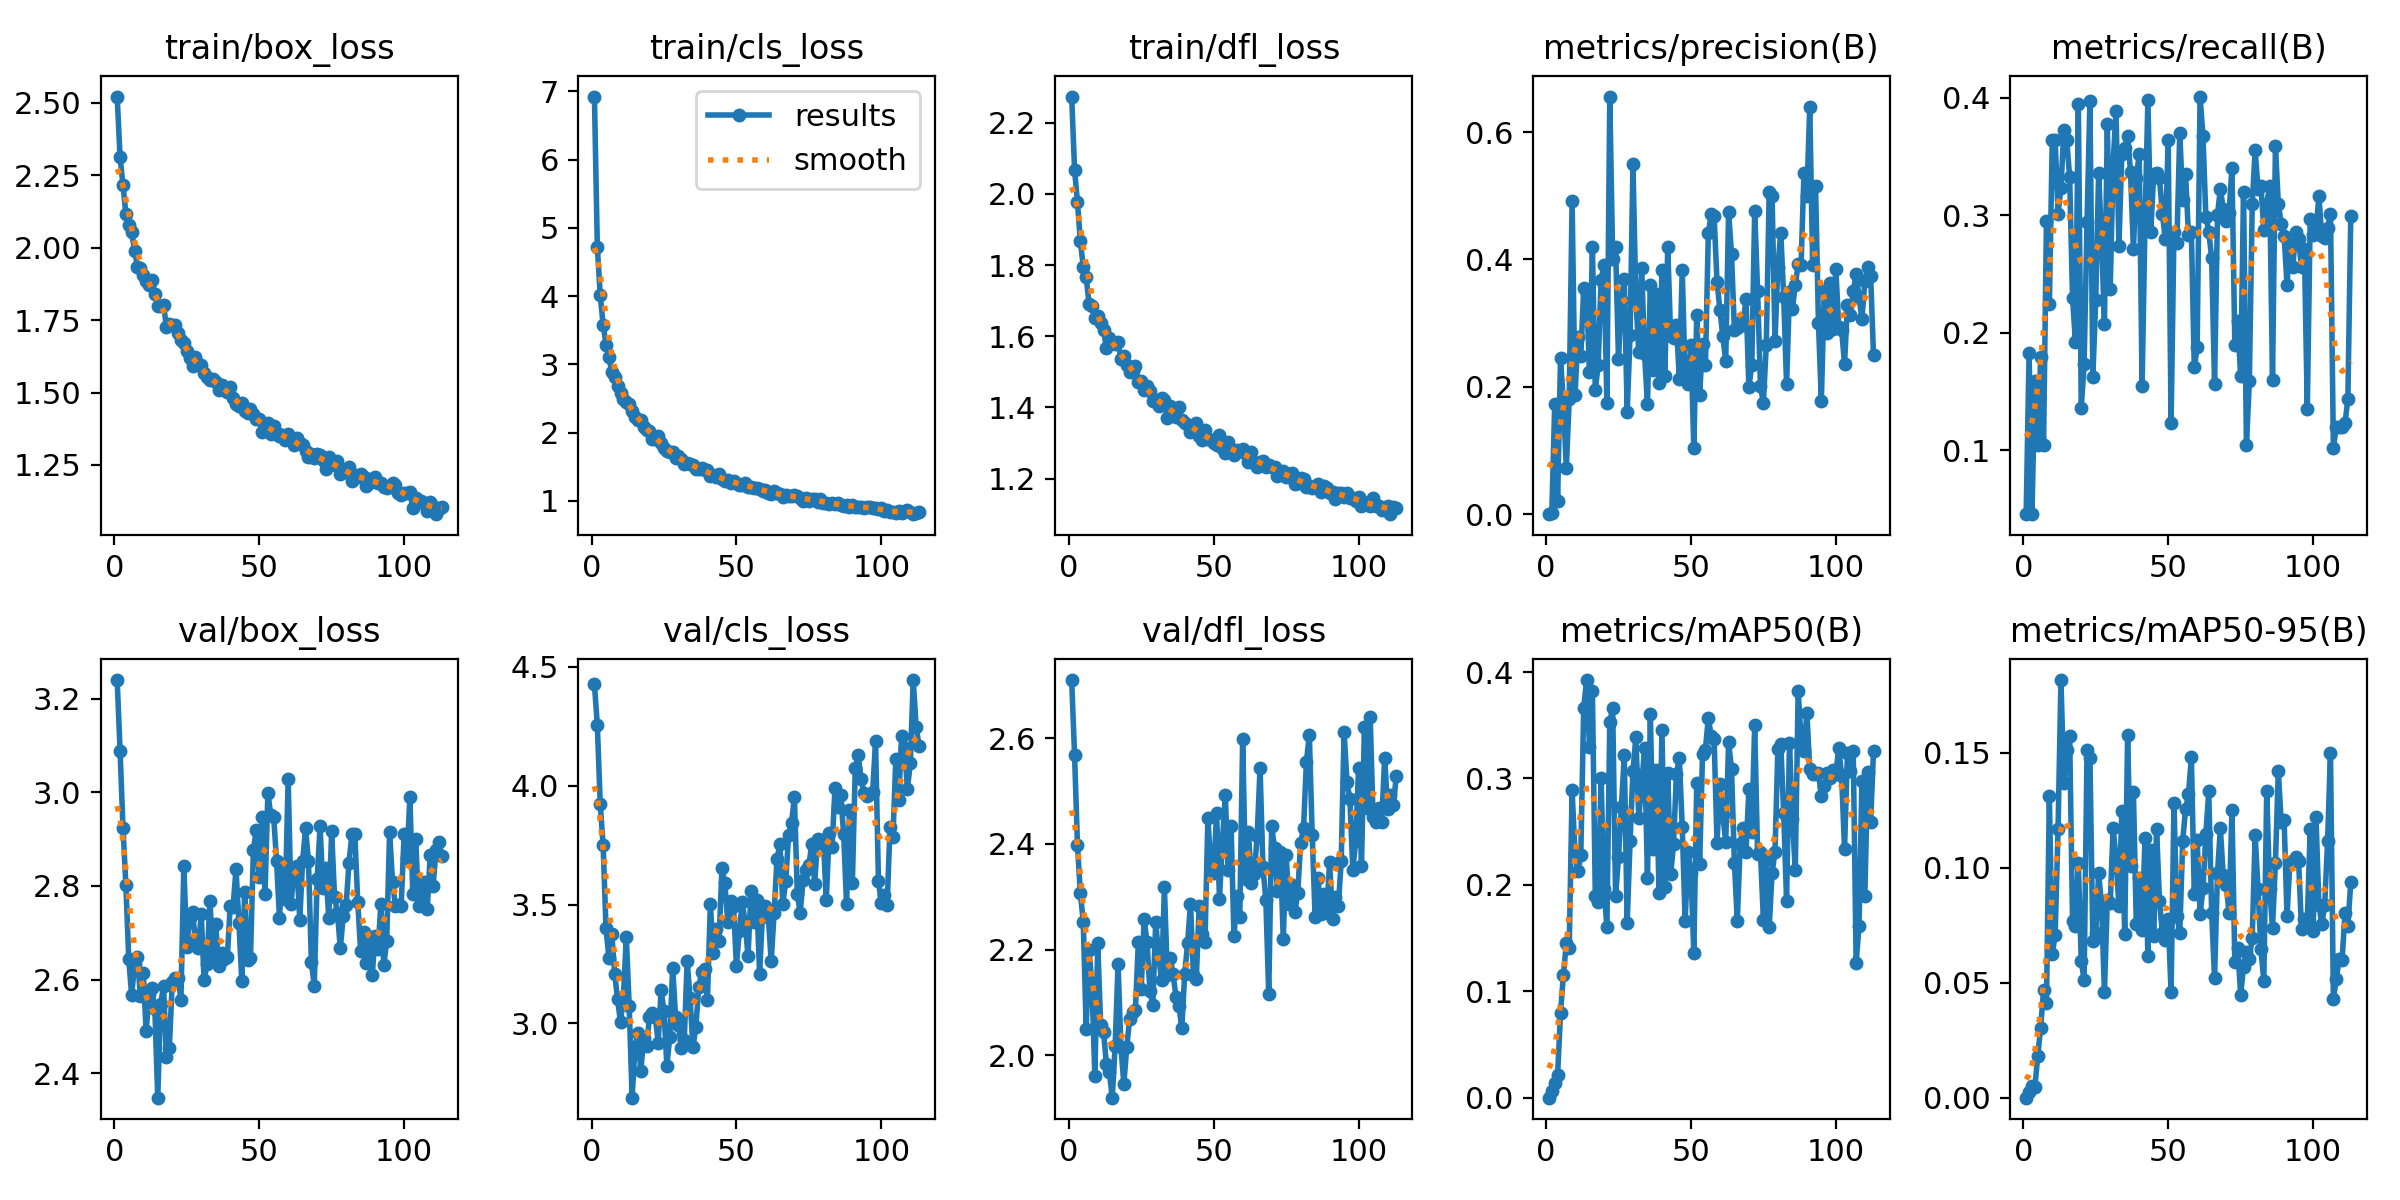

Source data for this figure (header and first rows):
epoch, train/box_loss, train/cls_loss, train/dfl_loss, metrics/precision(B), metrics/recall(B), metrics/mAP50(B), metrics/mAP50-95(B), val/box_loss, val/cls_loss, val/dfl_loss, lr/pg0, lr/pg1, lr/pg2
1, 2.521, 6.925, 2.274, 0.00011, 0.04545, 9e-05, 2e-05, 3.24, 4.427, 2.71, 0.06741, 0.0006652, 0.0006652
2, 2.312, 4.722, 2.068, 0.00153, 0.1828, 0.0063, 0.00229, 3.089, 4.256, 2.567, 0.03474, 0.001332, 0.001332
3, 2.217, 4.019, 1.977, 0.1734, 0.04545, 0.01422, 0.00501, 2.924, 3.925, 2.397, 0.002072, 0.001998, 0.001998
4, 2.117, 3.58, 1.867, 0.02107, 0.1585, 0.0218, 0.00458, 2.803, 3.75, 2.307, 0.001999, 0.001999, 0.001999
5, 2.077, 3.29, 1.796, 0.2446, 0.1044, 0.07963, 0.01829, 2.643, 3.4, 2.253, 0.001999, 0.001999, 0.001999
6, 2.053, 3.106, 1.765, 0.1755, 0.1796, 0.1157, 0.03047, 2.567, 3.274, 2.05, 0.001999, 0.001999, 0.001999
7, 1.99, 2.881, 1.692, 0.07274, 0.1044, 0.145, 0.04684, 2.632, 3.376, 2.199, 0.001998, 0.001998, 0.001998
8, 1.935, 2.808, 1.685, 0.1812, 0.2955, 0.141, 0.04129, 2.647, 3.208, 2.134, 0.001997, 0.001997, 0.001997
9, 1.929, 2.687, 1.653, 0.4915, 0.2241, 0.2888, 0.131, 2.565, 3.1, 1.961, 0.001997, 0.001997, 0.001997
10, 1.905, 2.573, 1.658, 0.1865, 0.3644, 0.2293, 0.06233, 2.614, 3.004, 2.212, 0.001996, 0.001996, 0.001996
11, 1.885, 2.49, 1.637, 0.2775, 0.3641, 0.2131, 0.07092, 2.49, 3.109, 2.057, 0.001995, 0.001995, 0.001995
12, 1.871, 2.441, 1.617, 0.2482, 0.3014, 0.228, 0.1168, 2.569, 3.362, 2.044, 0.001993, 0.001993, 0.001993
13, 1.889, 2.413, 1.567, 0.3556, 0.3234, 0.3664, 0.1815, 2.582, 3.073, 1.983, 0.001992, 0.001992, 0.001992
14, 1.841, 2.31, 1.594, 0.3478, 0.3728, 0.3925, 0.1367, 2.536, 2.687, 1.968, 0.001991, 0.001991, 0.001991
15, 1.798, 2.234, 1.58, 0.2229, 0.3639, 0.3293, 0.1513, 2.348, 2.9, 1.92, 0.001989, 0.001989, 0.001989
16, 1.797, 2.187, 1.578, 0.4189, 0.3327, 0.3823, 0.1572, 2.548, 2.958, 2.018, 0.001988, 0.001988, 0.001988
17, 1.803, 2.191, 1.584, 0.1952, 0.2297, 0.1893, 0.07676, 2.586, 2.798, 2.172, 0.001986, 0.001986, 0.001986
18, 1.726, 2.086, 1.535, 0.2346, 0.1922, 0.1844, 0.07477, 2.434, 2.939, 2.015, 0.001984, 0.001984, 0.001984
19, 1.737, 2.043, 1.545, 0.3678, 0.3944, 0.3006, 0.1018, 2.454, 2.902, 1.946, 0.001982, 0.001982, 0.001982
20, 1.732, 2.027, 1.519, 0.3916, 0.1359, 0.1965, 0.05933, 2.594, 3.028, 2.015, 0.001981, 0.001981, 0.001981
21, 1.732, 1.912, 1.5, 0.1743, 0.1736, 0.1607, 0.05109, 2.603, 3.044, 2.07, 0.001978, 0.001978, 0.001978
22, 1.706, 1.902, 1.501, 0.6557, 0.2947, 0.3535, 0.1513, 2.604, 3.028, 2.082, 0.001976, 0.001976, 0.001976
23, 1.68, 1.943, 1.515, 0.401, 0.3973, 0.3661, 0.1477, 2.557, 2.919, 2.087, 0.001974, 0.001974, 0.001974
24, 1.671, 1.848, 1.472, 0.4193, 0.1619, 0.1893, 0.06819, 2.843, 3.139, 2.214, 0.001971, 0.001971, 0.001971
25, 1.644, 1.781, 1.474, 0.2441, 0.2278, 0.2262, 0.07137, 2.67, 3.052, 2.126, 0.001969, 0.001969, 0.001969
26, 1.618, 1.736, 1.45, 0.3356, 0.3357, 0.2734, 0.09769, 2.731, 2.821, 2.257, 0.001966, 0.001966, 0.001966
27, 1.591, 1.717, 1.46, 0.3692, 0.2806, 0.3217, 0.08393, 2.744, 2.941, 2.214, 0.001963, 0.001963, 0.001963
28, 1.623, 1.717, 1.445, 0.16, 0.2077, 0.1643, 0.04598, 2.683, 3.234, 2.122, 0.001961, 0.001961, 0.001961
29, 1.599, 1.634, 1.417, 0.2807, 0.378, 0.2411, 0.086, 2.668, 3.027, 2.096, 0.001958, 0.001958, 0.001958
30, 1.594, 1.661, 1.421, 0.5491, 0.2374, 0.3069, 0.08448, 2.74, 2.995, 2.252, 0.001955, 0.001955, 0.001955
31, 1.567, 1.609, 1.403, 0.3385, 0.3441, 0.3389, 0.1172, 2.598, 2.896, 2.19, 0.001951, 0.001951, 0.001951
32, 1.553, 1.538, 1.427, 0.2554, 0.3891, 0.2631, 0.1041, 2.633, 2.929, 2.142, 0.001948, 0.001948, 0.001948
33, 1.543, 1.559, 1.419, 0.3873, 0.2737, 0.2936, 0.08325, 2.769, 3.263, 2.317, 0.001945, 0.001945, 0.001945
34, 1.547, 1.536, 1.371, 0.2513, 0.352, 0.3283, 0.1245, 2.652, 3.105, 2.152, 0.001942, 0.001942, 0.001942
35, 1.538, 1.519, 1.404, 0.1727, 0.3572, 0.2068, 0.07107, 2.718, 2.898, 2.184, 0.001938, 0.001938, 0.001938
36, 1.508, 1.47, 1.387, 0.3591, 0.3675, 0.3603, 0.1578, 2.628, 2.985, 2.154, 0.001934, 0.001934, 0.001934
37, 1.525, 1.472, 1.374, 0.2265, 0.3369, 0.2338, 0.1008, 2.657, 3.153, 2.11, 0.00193, 0.00193, 0.00193
38, 1.515, 1.476, 1.4, 0.3452, 0.271, 0.3083, 0.1329, 2.644, 3.215, 2.094, 0.001927, 0.001927, 0.001927
39, 1.501, 1.446, 1.363, 0.206, 0.3316, 0.1925, 0.0755, 2.647, 3.228, 2.051, 0.001923, 0.001923, 0.001923
40, 1.52, 1.449, 1.356, 0.3834, 0.3523, 0.3459, 0.09551, 2.756, 3.098, 2.155, 0.001919, 0.001919, 0.001919
41, 1.481, 1.367, 1.351, 0.2169, 0.1544, 0.1981, 0.07276, 2.755, 3.501, 2.212, 0.001914, 0.001914, 0.001914
42, 1.46, 1.371, 1.331, 0.4191, 0.294, 0.3053, 0.1129, 2.837, 3.297, 2.287, 0.00191, 0.00191, 0.00191
43, 1.454, 1.343, 1.344, 0.2796, 0.3978, 0.21, 0.06161, 2.721, 3.399, 2.152, 0.001906, 0.001906, 0.001906
44, 1.463, 1.391, 1.357, 0.2762, 0.2862, 0.2383, 0.1076, 2.598, 3.346, 2.145, 0.001901, 0.001901, 0.001901
45, 1.437, 1.316, 1.318, 0.2973, 0.3353, 0.3045, 0.07036, 2.787, 3.652, 2.283, 0.001897, 0.001897, 0.001897
46, 1.428, 1.29, 1.308, 0.2126, 0.3363, 0.3188, 0.1169, 2.641, 3.591, 2.229, 0.001892, 0.001892, 0.001892
47, 1.442, 1.302, 1.337, 0.3841, 0.3314, 0.2545, 0.08541, 2.647, 3.427, 2.214, 0.001887, 0.001887, 0.001887
48, 1.425, 1.267, 1.31, 0.2125, 0.3014, 0.1661, 0.07141, 2.877, 3.516, 2.449, 0.001883, 0.001883, 0.001883
49, 1.408, 1.292, 1.307, 0.2052, 0.2797, 0.2307, 0.06876, 2.919, 3.493, 2.358, 0.001878, 0.001878, 0.001878
50, 1.41, 1.256, 1.3, 0.2654, 0.3641, 0.2117, 0.07767, 2.82, 3.241, 2.345, 0.001873, 0.001873, 0.001873
51, 1.365, 1.23, 1.295, 0.1034, 0.1229, 0.1359, 0.0458, 2.946, 3.389, 2.458, 0.001867, 0.001867, 0.001867
52, 1.375, 1.23, 1.321, 0.3121, 0.2862, 0.2959, 0.1282, 2.782, 3.509, 2.296, 0.001862, 0.001862, 0.001862
53, 1.395, 1.264, 1.286, 0.1874, 0.2767, 0.2193, 0.07901, 2.999, 3.425, 2.404, 0.001857, 0.001857, 0.001857
54, 1.359, 1.196, 1.272, 0.2677, 0.3703, 0.3226, 0.07165, 2.951, 3.281, 2.492, 0.001851, 0.001851, 0.001851
55, 1.384, 1.205, 1.302, 0.2336, 0.3127, 0.3271, 0.1114, 2.947, 3.555, 2.35, 0.001846, 0.001846, 0.001846
56, 1.359, 1.187, 1.281, 0.4409, 0.335, 0.3573, 0.1255, 2.853, 3.428, 2.434, 0.00184, 0.00184, 0.00184
57, 1.349, 1.195, 1.267, 0.4708, 0.2834, 0.3395, 0.1318, 2.732, 3.521, 2.225, 0.001835, 0.001835, 0.001835
58, 1.352, 1.174, 1.28, 0.468, 0.2862, 0.3374, 0.1479, 2.848, 3.208, 2.301, 0.001829, 0.001829, 0.001829
59, 1.336, 1.15, 1.277, 0.3649, 0.1707, 0.2396, 0.08866, 2.772, 3.466, 2.262, 0.001823, 0.001823, 0.001823
60, 1.357, 1.157, 1.283, 0.3211, 0.1875, 0.2944, 0.1121, 3.029, 3.496, 2.599, 0.001817, 0.001817, 0.001817
... 53 more rows
